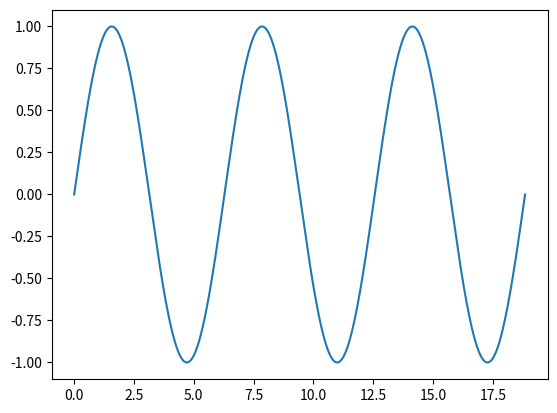
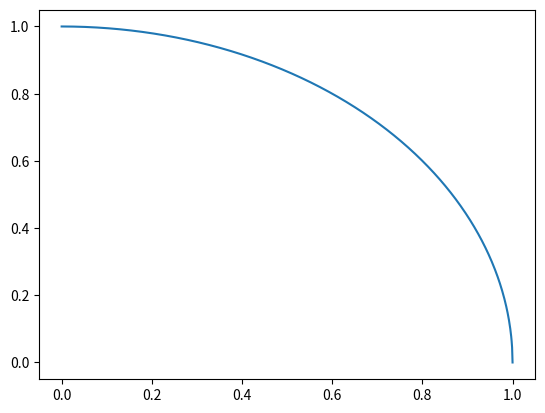

Reproduce these figures in Python, in order.
from __future__ import division, print_function

import numpy as np

points_in  = 0

for i in range(100):
    x = np.random.rand()
    y = np.random.rand()
    
    r = np.sqrt(x**2 + y**2)
    
    if r <= 1:
        points_in += 1
    
    pi_4 = points_in/(i+1)
    
    print("pi = {}".format(pi_4 * 4.))

%matplotlib nbagg
import matplotlib.pyplot as plt
import matplotlib.animation as ani

import numpy as np

fig, ax = plt.subplots()

x = np.linspace(0, 6*np.pi, 1000)
y = np.sin(x)

line, = ax.plot(x, y)

def update(i):
    shift = np.pi/50
    x = np.linspace(0, 6*np.pi, 1000)
    y = np.sin(x + i*shift)
    return line.set_data(x, y)

anim = ani.FuncAnimation(fig, update, frames=100)

plt.show()

fig, ax = plt.subplots()

points_in = 0
points_all = 0

def calculate_point(i):
    global points_in, points_all, ax
    x = np.random.rand()
    y = np.random.rand()
    
    r = np.sqrt(x**2 + y**2)
    
    if r <= 1:
        points_in += 1
        ax.plot(x, y, 'bo')
    else:
        ax.plot(x, y, 'ro')
    
    points_all += 1
    
    pi_4 = points_in/points_all
    pi = pi_4 * 4.
    
    plt.title("pi = {}".format(pi))
    

x = np.linspace(0, 1, 1000)
y = np.sqrt(1 - x**2)
plt.plot(x, y)

anim = ani.FuncAnimation(fig, calculate_point, 100, interval=10)

plt.show()